Dataset: spp10 (GitHub, fmcruz23/eds-232-lab-4). Classes: Nicrophorus tomentosus beetle, Argyria lacteella moth, Orgyia definita moth, Campaea margaritaria moth, Eudryas grata moth, Euphydryas editha butterfly, 04631 animalia chordata mammalia artiodactyla bovidae oreamnos americanus, fennel plant, Reseda lutea plant, valerian plant.

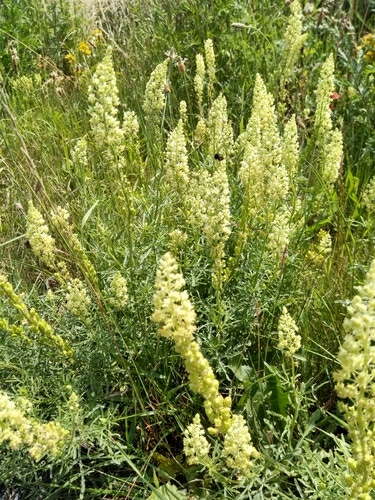
Label: Reseda lutea plant

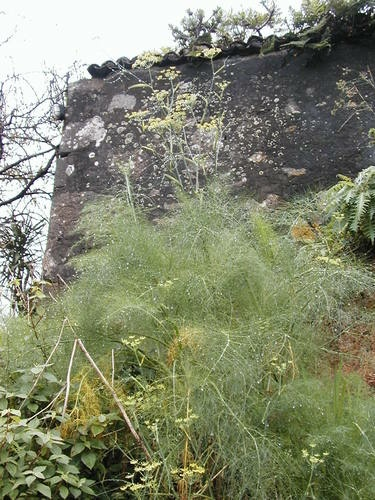
Label: fennel plant

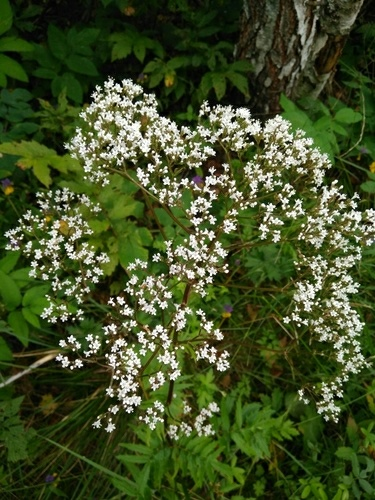
Label: valerian plant

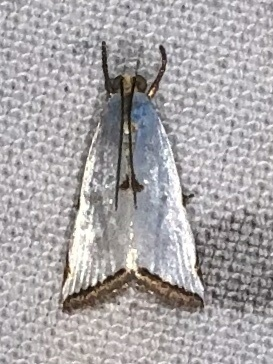
Label: Argyria lacteella moth

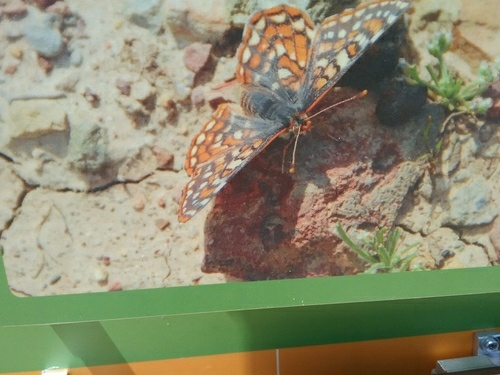
Label: Euphydryas editha butterfly

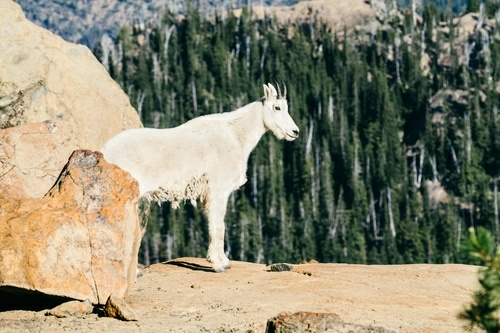
Label: 04631 animalia chordata mammalia artiodactyla bovidae oreamnos americanus
